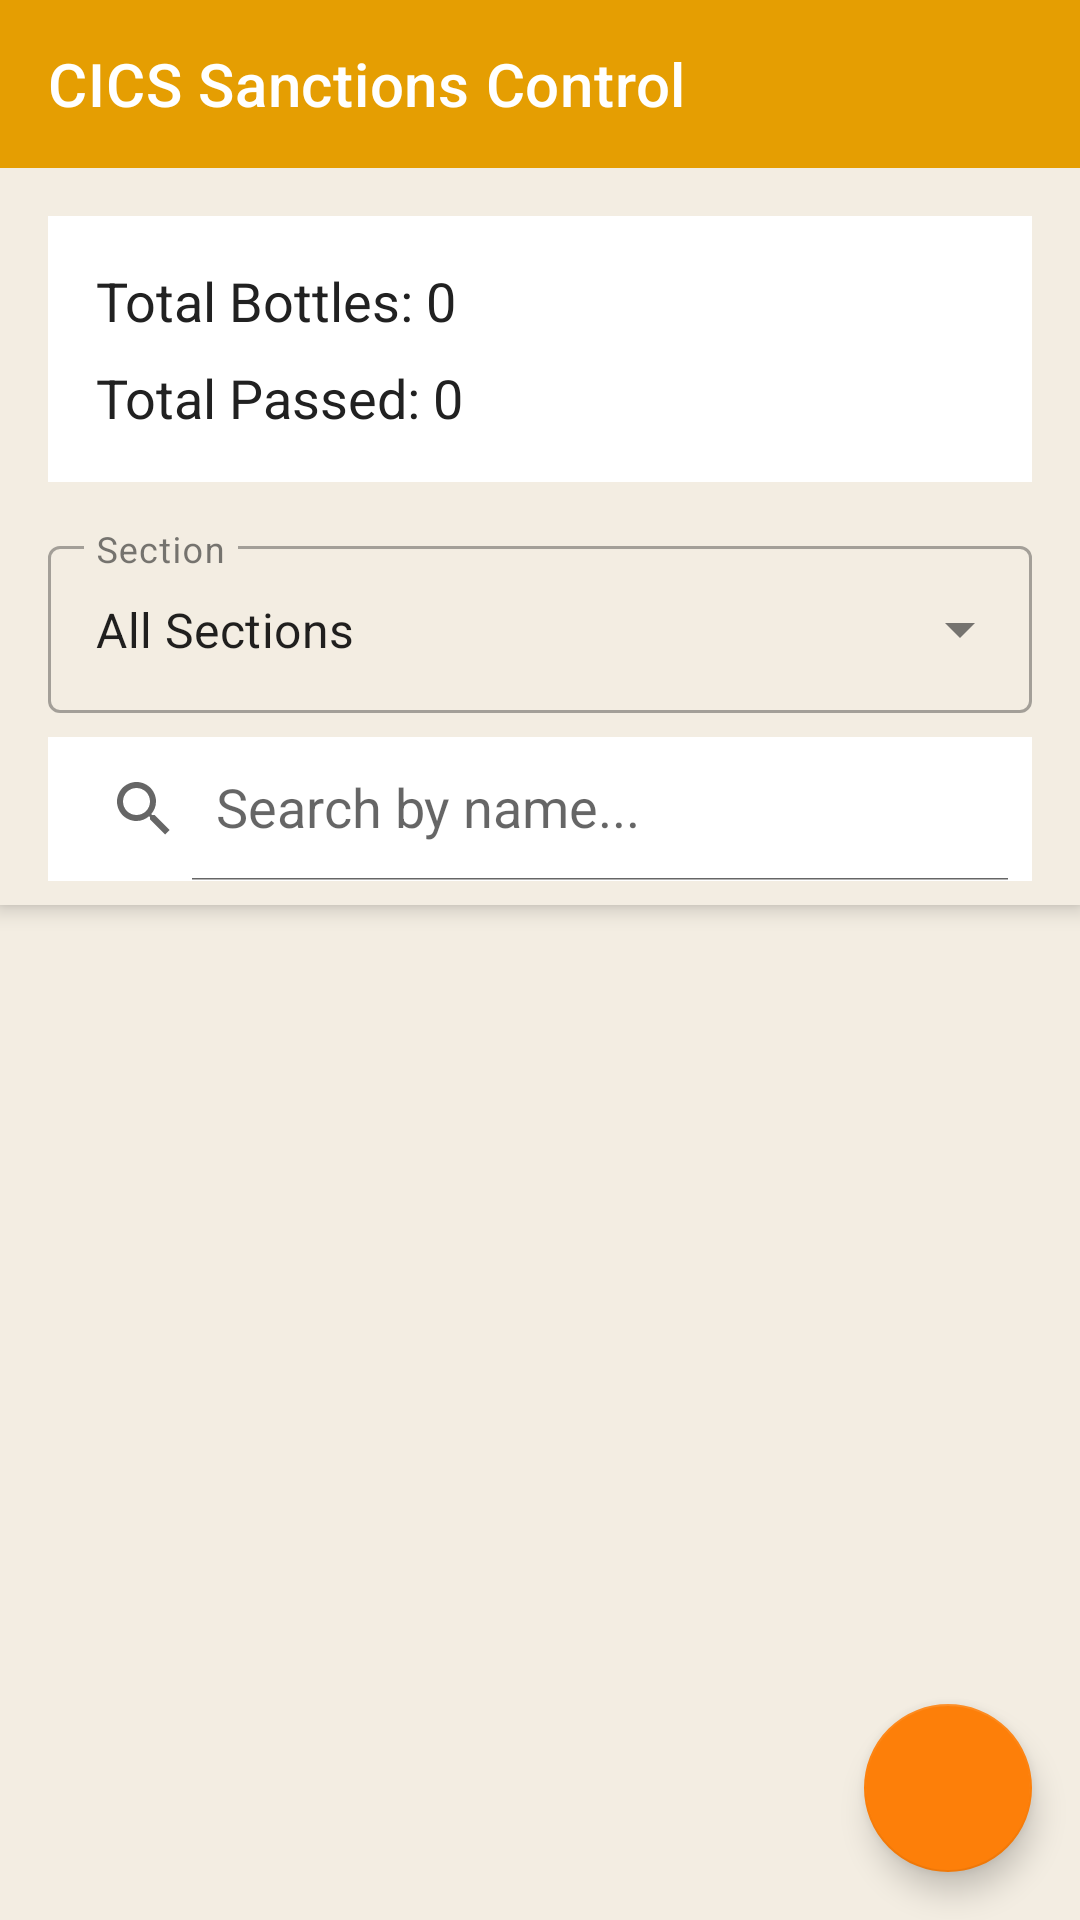

Reconstruct the res/layout file that produces this screen, plus the resources it refers to.
<!-- AndroidManifest.xml: application theme Theme.CICSSanctionsControl -->
<!-- res/layout/activity_main.xml -->
<?xml version="1.0" encoding="utf-8"?>
<androidx.coordinatorlayout.widget.CoordinatorLayout
    xmlns:android="http://schemas.android.com/apk/res/android"
    xmlns:app="http://schemas.android.com/apk/res-auto"
    xmlns:tools="http://schemas.android.com/tools"
    android:id="@+id/mainCoordinatorLayout"
    android:layout_width="match_parent"
    android:layout_height="match_parent"
    android:background="@color/background_light"
    tools:context=".MainActivity">

    <com.google.android.material.appbar.AppBarLayout
        android:layout_width="match_parent"
        android:layout_height="wrap_content"
        android:background="@color/background_light">

        <LinearLayout
            android:layout_width="match_parent"
            android:layout_height="wrap_content"
            android:orientation="vertical">

            <com.google.android.material.appbar.MaterialToolbar
                android:id="@+id/toolbar"
                android:layout_width="match_parent"
                android:layout_height="?attr/actionBarSize"
                android:background="?attr/colorPrimary"
                app:layout_scrollFlags="scroll|enterAlways|snap"
                app:title="@string/app_name"
                app:titleTextColor="?attr/colorOnPrimary" />

            <LinearLayout
                android:layout_width="match_parent"
                android:layout_height="wrap_content"
                android:layout_margin="16dp"
                android:background="@color/card_background"
                android:orientation="vertical"
                android:padding="16dp"
                app:layout_scrollFlags="scroll|enterAlways">

                <TextView
                    android:id="@+id/textViewTotalBottles"
                    android:layout_width="wrap_content"
                    android:layout_height="wrap_content"
                    android:text="@string/total_bottles_placeholder"
                    android:textColor="@color/text_primary"
                    android:textSize="18sp" />

                <TextView
                    android:id="@+id/textViewTotalPassed"
                    android:layout_width="wrap_content"
                    android:layout_height="wrap_content"
                    android:layout_marginTop="8dp"
                    android:text="@string/total_passed_placeholder"
                    android:textColor="@color/text_primary"
                    android:textSize="18sp" />
            </LinearLayout>

            <com.google.android.material.textfield.TextInputLayout
                android:id="@+id/textInputLayoutSection"
                style="@style/Widget.MaterialComponents.TextInputLayout.OutlinedBox.ExposedDropdownMenu"
                android:layout_width="match_parent"
                android:layout_height="wrap_content"
                android:layout_marginStart="16dp"
                android:layout_marginEnd="16dp"
                android:hint="@string/hint_section"
                app:layout_scrollFlags="scroll|enterAlways">

                <AutoCompleteTextView
                    android:id="@+id/autoCompleteTextViewSection"
                    android:layout_width="match_parent"
                    android:layout_height="wrap_content"
                    android:minHeight="48dp"
                    android:inputType="none"
                    android:text="@string/default_all_sections"
                    android:importantForAccessibility="no" />
            </com.google.android.material.textfield.TextInputLayout>

            <androidx.appcompat.widget.SearchView
                android:id="@+id/searchViewName"
                android:layout_width="match_parent"
                android:layout_height="wrap_content"
                android:layout_marginStart="16dp"
                android:layout_marginEnd="16dp"
                android:layout_marginTop="8dp"
                android:layout_marginBottom="8dp"
                android:background="@color/card_background"
                app:iconifiedByDefault="false"
                app:layout_scrollFlags="scroll|enterAlways"
                app:queryHint="@string/hint_search_by_name" />

        </LinearLayout>
    </com.google.android.material.appbar.AppBarLayout>

    <FrameLayout
        android:layout_width="match_parent"
        android:layout_height="match_parent"
        app:layout_behavior="@string/appbar_scrolling_view_behavior">

        <androidx.recyclerview.widget.RecyclerView
            android:id="@+id/recyclerViewUsers"
            android:layout_width="match_parent"
            android:layout_height="match_parent"
            android:paddingStart="8dp"
            android:paddingEnd="8dp"/>

        <TextView
            android:id="@+id/textViewEmptyList"
            android:layout_width="wrap_content"
            android:layout_height="wrap_content"
            android:layout_gravity="center"
            android:text="@string/empty_list_message"
            android:textColor="@color/text_secondary"
            android:textSize="18sp"
            android:visibility="gone"
            tools:visibility="visible" />

    </FrameLayout>

    <com.google.android.material.floatingactionbutton.FloatingActionButton
        android:id="@+id/fabAddUser"
        android:layout_width="wrap_content"
        android:layout_height="wrap_content"
        android:layout_gravity="bottom|end"
        android:layout_margin="16dp"
        android:src="@drawable/ic_add"
        app:backgroundTint="@color/secondary_accent"
        app:tint="@color/white"
        android:contentDescription="@string/fab_add_user" />

</androidx.coordinatorlayout.widget.CoordinatorLayout>
<!-- resources referenced by this layout -->
<resources>
  <color name="background_light">#f3ede2</color>
  <color name="card_background">#ffffff</color>
  <color name="secondary_accent">#fd7f09</color>
  <color name="text_primary">#212121</color>
  <color name="text_secondary">#5d5d5d</color>
  <color name="white">#FFFFFF</color>
  <string name="app_name">CICS Sanctions Control</string>
  <string name="default_all_sections">All Sections</string>
  <string name="empty_list_message">No users found in this section.</string>
  <string name="fab_add_user">Add User</string>
  <string name="hint_search_by_name">Search by name...</string>
  <string name="hint_section">Section</string>
  <string name="total_bottles_placeholder">Total Bottles: 0</string>
  <string name="total_passed_placeholder">Total Passed: 0</string>
  <style name="Theme.CICSSanctionsControl" parent="Theme.MaterialComponents.DayNight.NoActionBar">
  
          <item name="colorPrimary">@color/primary_accent</item>
          <item name="colorOnPrimary">@color/white</item>
          <item name="colorSecondary">@color/secondary_accent</item>
          <item name="colorOnSecondary">@color/white</item>
  
          <item name="android:colorBackground">@color/background_light</item>
          <item name="colorSurface">@color/card_background</item>
  
          <item name="colorOnBackground">@color/text_primary</item>
          <item name="colorOnSurface">@color/text_primary</item>
  
          <item name="android:statusBarColor">?attr/colorPrimary</item>
          <item name="android:navigationBarColor">@color/background_light</item>
  
          <item name="android:windowLightStatusBar">false</item>
          <item name="android:windowLightNavigationBar" tools:targetApi="o_mr1">true</item>
      </style>
  <color name="primary_accent">#e59e02</color>
</resources>
